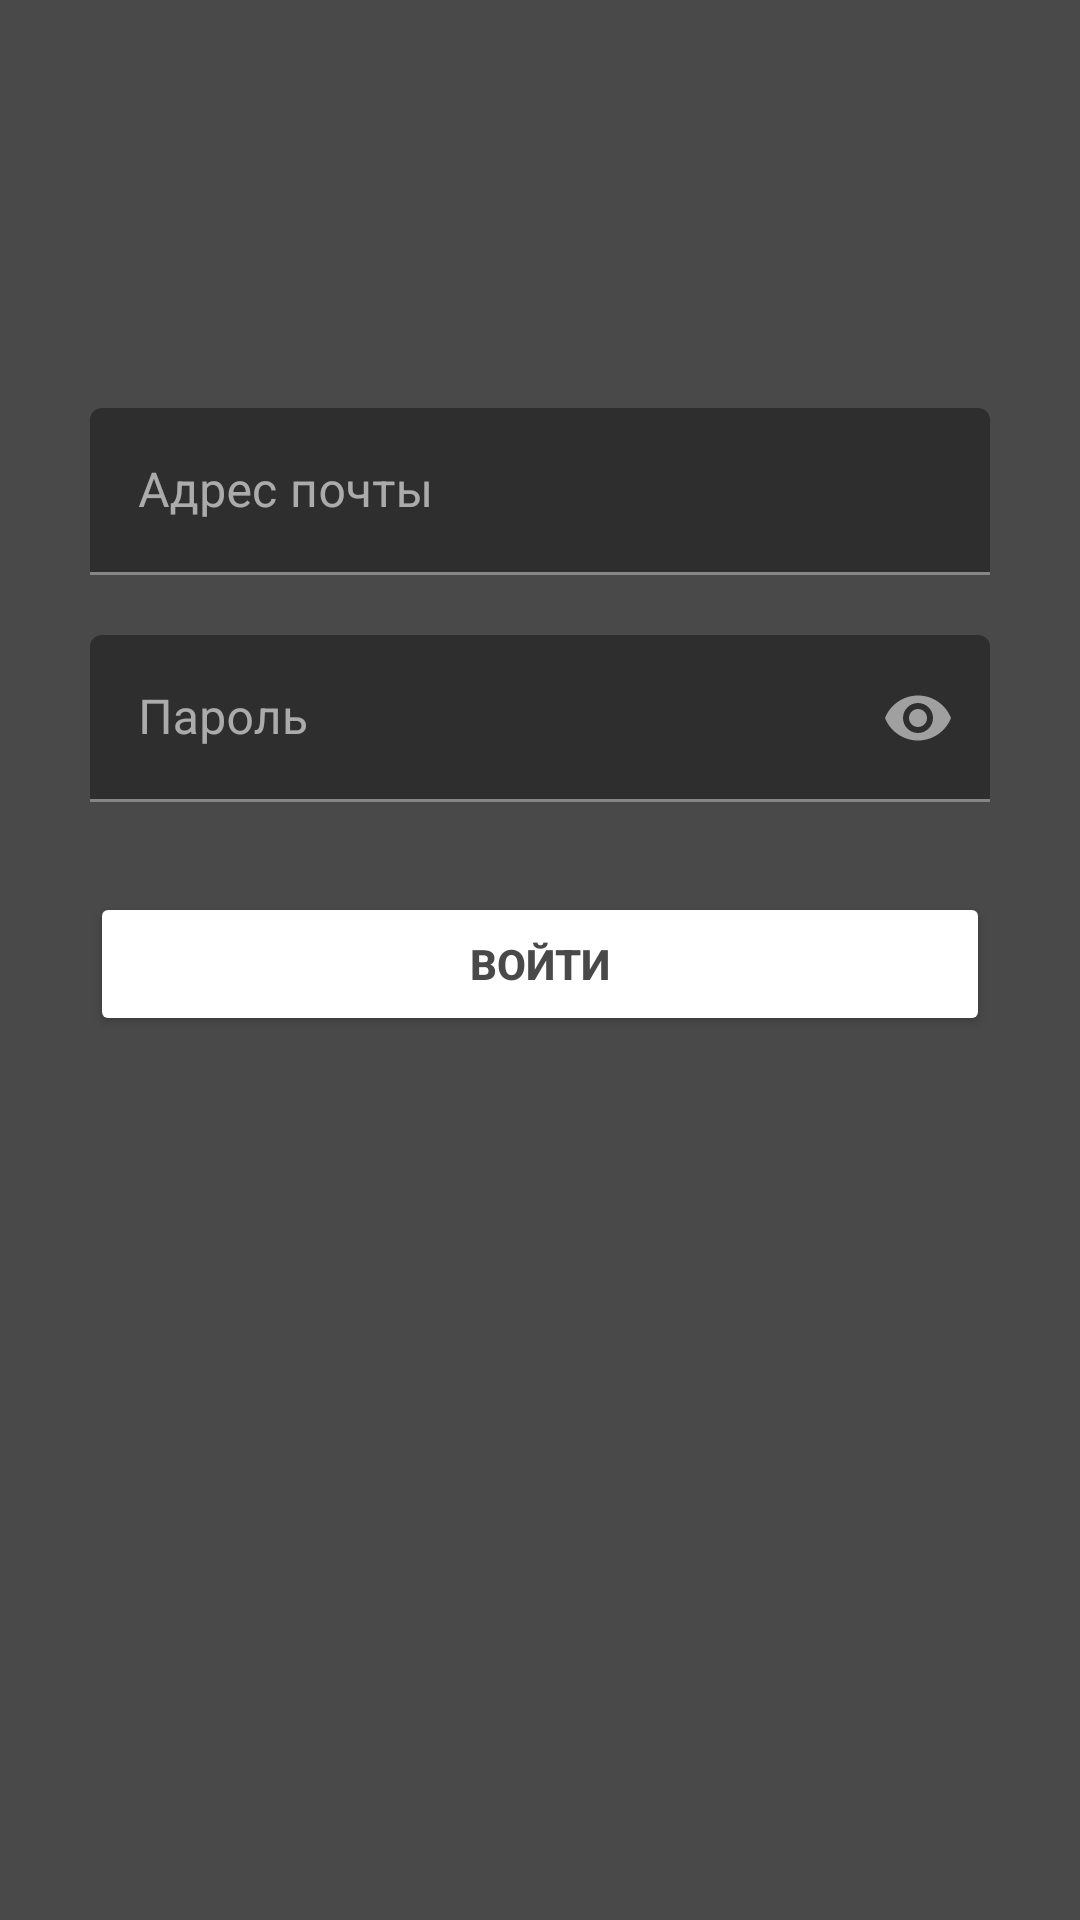

Android layout source for this screen:
<!-- AndroidManifest.xml: application theme Theme.MyKPP -->
<!-- res/layout/activity_login.xml -->
<?xml version="1.0" encoding="utf-8"?>
<androidx.constraintlayout.widget.ConstraintLayout xmlns:android="http://schemas.android.com/apk/res/android"
    xmlns:app="http://schemas.android.com/apk/res-auto"
    xmlns:tools="http://schemas.android.com/tools"
    android:layout_width="match_parent"
    android:layout_height="match_parent"
    tools:context=".LoginActivity"
    android:background="#494949">

    <androidx.appcompat.widget.Toolbar
        android:id="@+id/toolbar"
        android:background="#494949"
        app:titleTextColor="#FFFFFF"
        android:layout_width="match_parent"
        android:layout_height="wrap_content"
        app:layout_constraintEnd_toEndOf="parent"
        app:layout_constraintStart_toStartOf="parent"
        app:layout_constraintTop_toTopOf="parent" />

    <LinearLayout
        android:layout_width="match_parent"
        android:layout_height="wrap_content"
        android:orientation="vertical"
        android:padding="30dp"
        android:layout_marginTop="50dp"
        app:layout_constraintEnd_toEndOf="parent"
        app:layout_constraintStart_toStartOf="parent"
        app:layout_constraintTop_toBottomOf="@+id/toolbar">

        <com.google.android.material.textfield.TextInputLayout
            android:id="@+id/username_text_input_layout1"
            android:layout_width="match_parent"
            android:layout_height="wrap_content">

            <EditText
                android:id="@+id/textEmail"
                android:layout_width="match_parent"
                android:layout_height="wrap_content"
                android:layout_centerHorizontal="true"
                android:layout_centerVertical="true"
                android:ems="10"
                android:inputType="textEmailAddress"
                android:hint="Адрес почты" />

        </com.google.android.material.textfield.TextInputLayout>

        <com.google.android.material.textfield.TextInputLayout
            android:id="@+id/username_text_input_layout2"
            app:passwordToggleEnabled="true"
            android:layout_width="match_parent"
            android:layout_marginTop="20dp"
            android:layout_height="wrap_content">

            <EditText
                android:id="@+id/textPassword"
                android:layout_width="match_parent"
                android:layout_height="wrap_content"
                android:layout_centerHorizontal="true"
                android:layout_centerVertical="true"
                android:ems="10"
                android:inputType="textPassword"
                android:hint="Пароль" />

        </com.google.android.material.textfield.TextInputLayout>

        <Button
            android:id="@+id/btnLogin"
            android:layout_marginTop="30dp"
            android:layout_width="match_parent"
            android:layout_height="wrap_content"
            android:backgroundTint="#FFFFFF"
            android:text="Войти"
            android:textColor="#494949"
            android:textStyle="bold" />

    </LinearLayout>

</androidx.constraintlayout.widget.ConstraintLayout>
<!-- resources referenced by this layout -->
<resources>
  <style name="Theme.MyKPP" parent="Theme.MaterialComponents.NoActionBar">
          
          <item name="colorPrimary">@color/purple_500</item>
          <item name="colorPrimaryVariant">@color/purple_700</item>
          <item name="colorOnPrimary">@color/white</item>
          
          <item name="colorSecondary">@color/teal_200</item>
          <item name="colorSecondaryVariant">@color/teal_700</item>
          <item name="colorOnSecondary">@color/black</item>
          
          <item name="android:statusBarColor" tools:targetApi="l">?attr/colorPrimaryVariant</item>
          
      </style>
  <color name="purple_500">#FF6200EE</color>
  <color name="purple_700">#FF3700B3</color>
  <color name="white">#FFFFFFFF</color>
  <color name="teal_200">#FF03DAC5</color>
  <color name="teal_700">#FF018786</color>
  <color name="black">#FF000000</color>
</resources>
